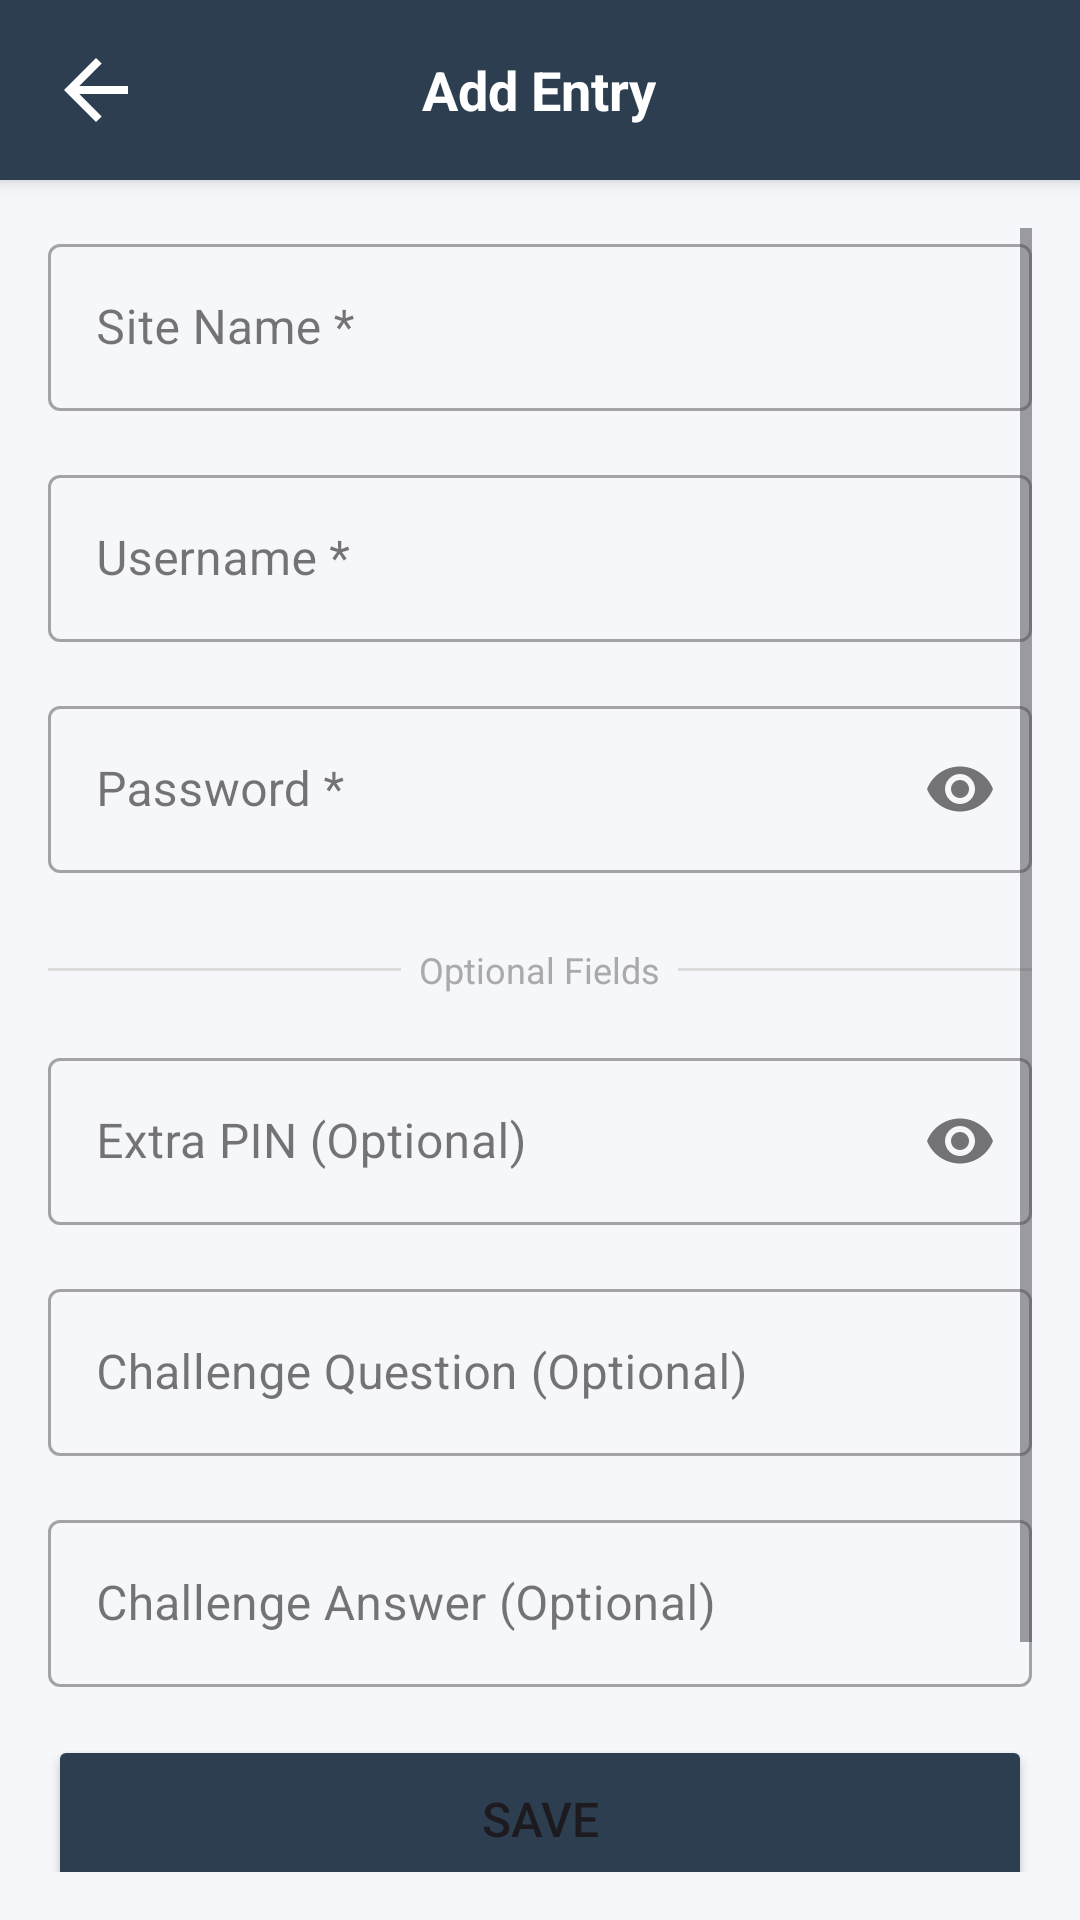

Android layout source for this screen:
<!-- AndroidManifest.xml: application theme Theme.PasswordManagerIndividualAssignment -->
<!-- res/layout/activity_add_edit.xml -->
<?xml version="1.0" encoding="utf-8"?>
<androidx.coordinatorlayout.widget.CoordinatorLayout
    xmlns:android="http://schemas.android.com/apk/res/android"
    xmlns:app="http://schemas.android.com/apk/res-auto"
    android:layout_width="match_parent"
    android:layout_height="match_parent"
    android:background="#F5F7FA">

    
    <RelativeLayout
        android:id="@+id/topBar"
        android:layout_width="match_parent"
        android:layout_height="60dp"
        android:background="@color/darkBlue"
        android:paddingStart="16dp"
        android:paddingEnd="16dp"
        android:elevation="4dp">

        <ImageView
            android:id="@+id/backButton"
            android:layout_width="32dp"
            android:layout_height="32dp"
            android:layout_centerVertical="true"
            android:src="@drawable/baseline_arrow_back_24"
            app:tint="@color/white"/>

        <TextView
            android:id="@+id/pageTitle"
            android:layout_width="wrap_content"
            android:layout_height="wrap_content"
            android:layout_centerInParent="true"
            android:text="Add Entry"
            android:textColor="@color/white"
            android:textSize="18sp"
            android:textStyle="bold"/>

        <ImageView
            android:id="@+id/deleteButton"
            android:layout_width="32dp"
            android:layout_height="32dp"
            android:layout_alignParentEnd="true"
            android:layout_centerVertical="true"
            android:src="@drawable/outline_delete_24"
            android:visibility="gone"
            app:tint="@color/white"/>
    </RelativeLayout>

    
    <ScrollView
        android:layout_width="match_parent"
        android:layout_height="match_parent"
        android:layout_marginTop="60dp"
        android:padding="16dp">

        <LinearLayout
            android:layout_width="match_parent"
            android:layout_height="wrap_content"
            android:orientation="vertical"
            android:paddingBottom="100dp">

            
            <com.google.android.material.textfield.TextInputLayout
                style="@style/Widget.MaterialComponents.TextInputLayout.OutlinedBox"
                android:layout_width="match_parent"
                android:layout_height="wrap_content"
                android:layout_marginBottom="16dp"
                android:hint="Site Name *">
                <com.google.android.material.textfield.TextInputEditText
                    android:id="@+id/siteName"
                    android:layout_width="match_parent"
                    android:layout_height="wrap_content"/>
            </com.google.android.material.textfield.TextInputLayout>

            
            <com.google.android.material.textfield.TextInputLayout
                style="@style/Widget.MaterialComponents.TextInputLayout.OutlinedBox"
                android:layout_width="match_parent"
                android:layout_height="wrap_content"
                android:layout_marginBottom="16dp"
                android:hint="Username *">
                <com.google.android.material.textfield.TextInputEditText
                    android:id="@+id/username"
                    android:layout_width="match_parent"
                    android:layout_height="wrap_content"/>
            </com.google.android.material.textfield.TextInputLayout>

            
            <com.google.android.material.textfield.TextInputLayout
                style="@style/Widget.MaterialComponents.TextInputLayout.OutlinedBox"
                android:layout_width="match_parent"
                android:layout_height="wrap_content"
                android:layout_marginBottom="16dp"
                android:hint="Password *"
                app:endIconMode="password_toggle">
                <com.google.android.material.textfield.TextInputEditText
                    android:id="@+id/password"
                    android:layout_width="match_parent"
                    android:layout_height="wrap_content"
                    android:inputType="textPassword"/>
            </com.google.android.material.textfield.TextInputLayout>

            
            <LinearLayout
                android:layout_width="match_parent"
                android:layout_height="wrap_content"
                android:orientation="horizontal"
                android:gravity="center_vertical"
                android:layout_marginTop="8dp"
                android:layout_marginBottom="16dp">

                <View
                    android:layout_width="0dp"
                    android:layout_height="1dp"
                    android:layout_weight="1"
                    android:background="#DDDDDD"/>

                <TextView
                    android:layout_width="wrap_content"
                    android:layout_height="wrap_content"
                    android:text="  Optional Fields  "
                    android:textSize="12sp"
                    android:textColor="#AAAAAA"/>

                <View
                    android:layout_width="0dp"
                    android:layout_height="1dp"
                    android:layout_weight="1"
                    android:background="#DDDDDD"/>
            </LinearLayout>

            
            <com.google.android.material.textfield.TextInputLayout
                style="@style/Widget.MaterialComponents.TextInputLayout.OutlinedBox"
                android:layout_width="match_parent"
                android:layout_height="wrap_content"
                android:layout_marginBottom="16dp"
                android:hint="Extra PIN (Optional)"
                app:endIconMode="password_toggle">
                <com.google.android.material.textfield.TextInputEditText
                    android:id="@+id/extraPIN"
                    android:layout_width="match_parent"
                    android:layout_height="wrap_content"
                    android:inputType="numberPassword"/>
            </com.google.android.material.textfield.TextInputLayout>

            
            <com.google.android.material.textfield.TextInputLayout
                style="@style/Widget.MaterialComponents.TextInputLayout.OutlinedBox"
                android:layout_width="match_parent"
                android:layout_height="wrap_content"
                android:layout_marginBottom="16dp"
                android:hint="Challenge Question (Optional)">
                <com.google.android.material.textfield.TextInputEditText
                    android:id="@+id/challengeQuestion"
                    android:layout_width="match_parent"
                    android:layout_height="wrap_content"/>
            </com.google.android.material.textfield.TextInputLayout>

            
            <com.google.android.material.textfield.TextInputLayout
                style="@style/Widget.MaterialComponents.TextInputLayout.OutlinedBox"
                android:layout_width="match_parent"
                android:layout_height="wrap_content"
                android:layout_marginBottom="16dp"
                android:hint="Challenge Answer (Optional)">
                <com.google.android.material.textfield.TextInputEditText
                    android:id="@+id/challengeAnswer"
                    android:layout_width="match_parent"
                    android:layout_height="wrap_content"/>
            </com.google.android.material.textfield.TextInputLayout>

            
            <Button
                android:id="@+id/saveButton"
                android:layout_width="match_parent"
                android:layout_height="56dp"
                android:text="Save"
                android:textSize="16sp"
                android:backgroundTint="@color/darkBlue"/>

        </LinearLayout>
    </ScrollView>

</androidx.coordinatorlayout.widget.CoordinatorLayout>
<!-- resources referenced by this layout -->
<resources>
  <color name="darkBlue">#2C3E50</color>
  <color name="white">#FFFFFFFF</color>
  <!-- drawable baseline_arrow_back_24 (drawable) -->
  <vector xmlns:android="http://schemas.android.com/apk/res/android" android:autoMirrored="true" android:height="24dp" android:tint="#71B7D4" android:viewportHeight="960" android:viewportWidth="960" android:width="24dp">
        
      <path android:fillColor="@android:color/white" android:pathData="M313,520L537,744L480,800L160,480L480,160L537,216L313,440L800,440L800,520L313,520Z"/>
      
  </vector>
  <!-- drawable outline_delete_24 (drawable) -->
  <vector xmlns:android="http://schemas.android.com/apk/res/android" android:height="24dp" android:tint="#71B7D4" android:viewportHeight="960" android:viewportWidth="960" android:width="24dp">
        
      <path android:fillColor="@android:color/white" android:pathData="M280,840Q247,840 223.5,816.5Q200,793 200,760L200,240L160,240L160,160L360,160L360,120L600,120L600,160L800,160L800,240L760,240L760,760Q760,793 736.5,816.5Q713,840 680,840L280,840ZM680,240L280,240L280,760Q280,760 280,760Q280,760 280,760L680,760Q680,760 680,760Q680,760 680,760L680,240ZM360,680L440,680L440,320L360,320L360,680ZM520,680L600,680L600,320L520,320L520,680ZM280,240L280,240L280,760Q280,760 280,760Q280,760 280,760L280,760Q280,760 280,760Q280,760 280,760L280,240Z"/>
      
  </vector>
  <style name="Theme.PasswordManagerIndividualAssignment" parent="Base.Theme.PasswordManagerIndividualAssignment" />
  <style name="Base.Theme.PasswordManagerIndividualAssignment" parent="Theme.Material3.DayNight.NoActionBar">
          
          
      </style>
</resources>
